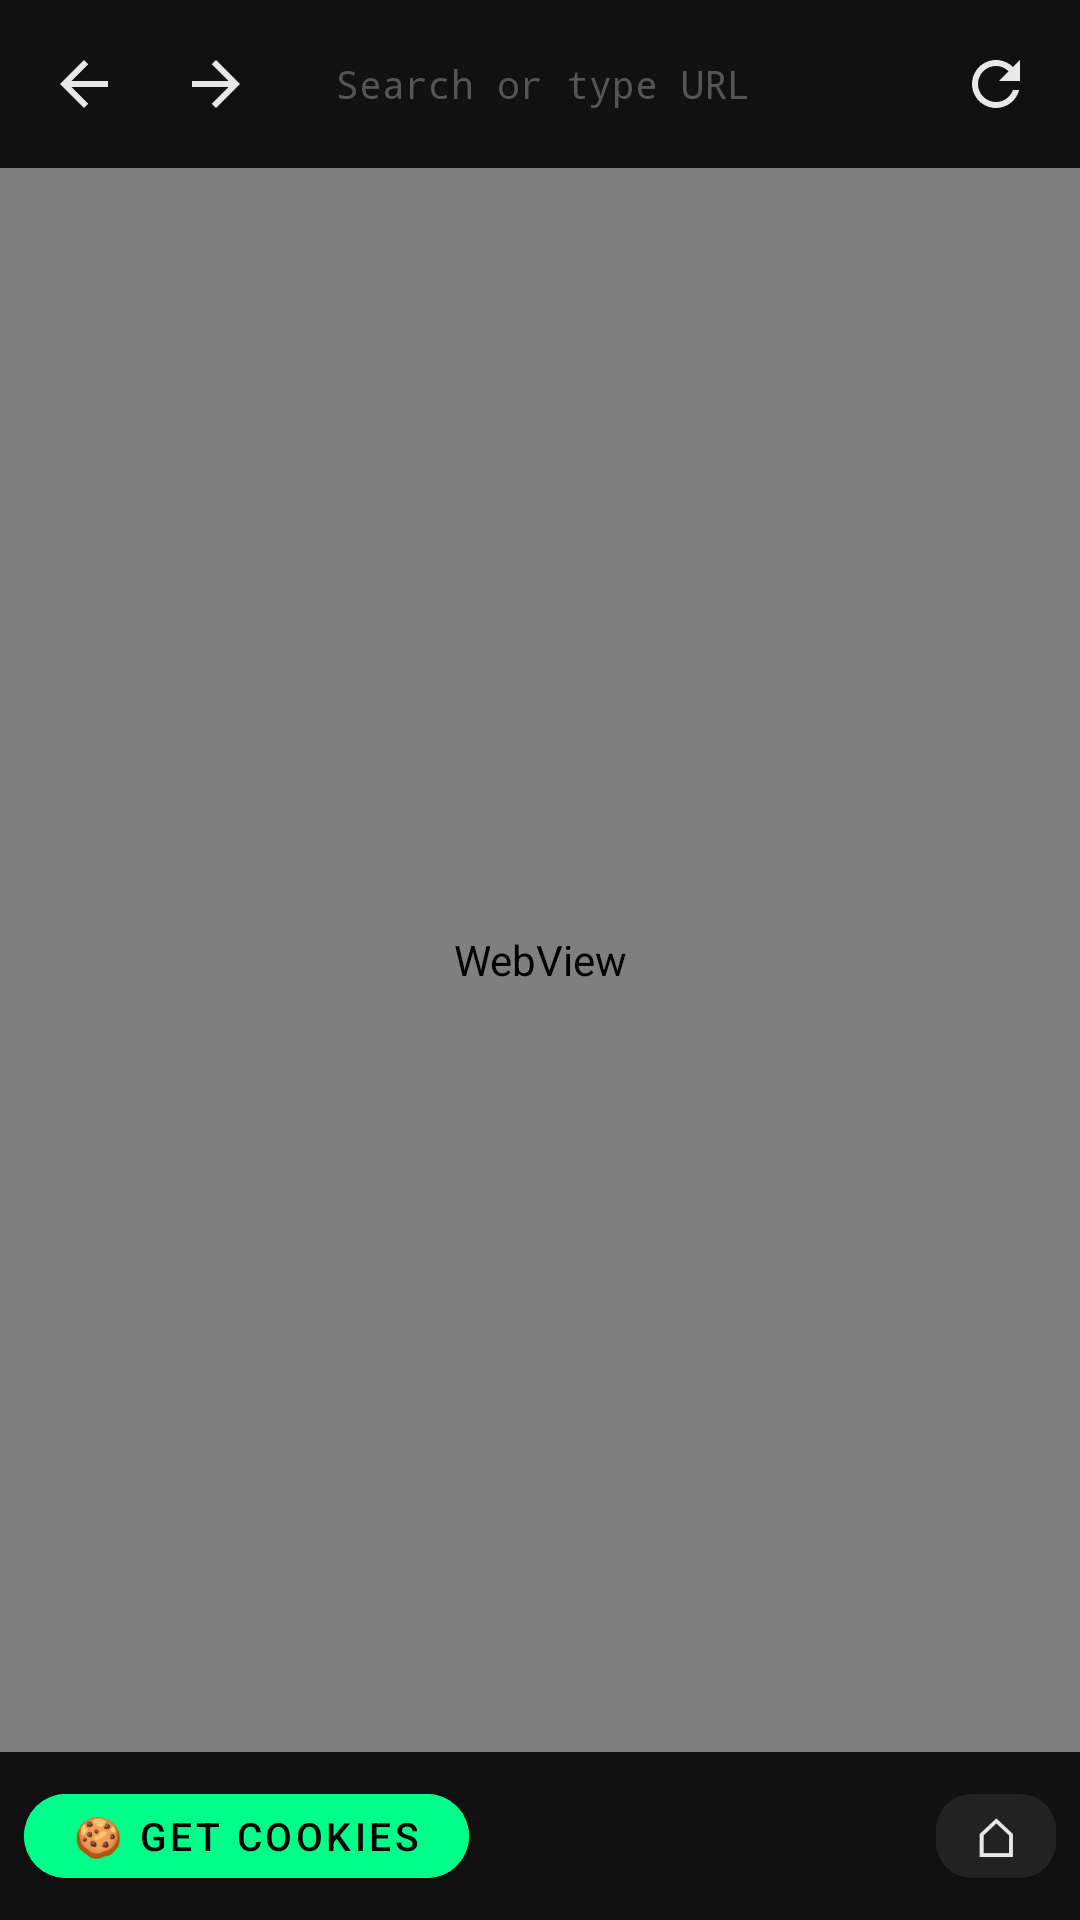

Here is an Android app screen rendered from its layout file. Give the layout XML and the strings, colors and styles it references.
<!-- AndroidManifest.xml: application theme Theme.CookieBrowser -->
<!-- res/layout/activity_main.xml -->
<?xml version="1.0" encoding="utf-8"?>
<LinearLayout xmlns:android="http://schemas.android.com/apk/res/android"
    android:layout_width="match_parent"
    android:layout_height="match_parent"
    android:orientation="vertical"
    android:background="#0a0a0a">

    
    <LinearLayout
        android:id="@+id/topbar"
        android:layout_width="match_parent"
        android:layout_height="56dp"
        android:orientation="horizontal"
        android:background="#111111"
        android:padding="8dp"
        android:gravity="center_vertical">

        <ImageButton
            android:id="@+id/btn_back"
            android:layout_width="40dp"
            android:layout_height="40dp"
            android:background="@drawable/btn_bg"
            android:src="@drawable/ic_back"
            android:contentDescription="Back"
            android:scaleType="center" />

        <ImageButton
            android:id="@+id/btn_forward"
            android:layout_width="40dp"
            android:layout_height="40dp"
            android:background="@drawable/btn_bg"
            android:src="@drawable/ic_forward"
            android:contentDescription="Forward"
            android:scaleType="center"
            android:layout_marginStart="4dp" />

        <EditText
            android:id="@+id/url_input"
            android:layout_width="0dp"
            android:layout_height="38dp"
            android:layout_weight="1"
            android:layout_marginStart="8dp"
            android:layout_marginEnd="8dp"
            android:background="@drawable/url_bar_bg"
            android:textColor="#e8e8e8"
            android:textColorHint="#555555"
            android:hint="Search or type URL"
            android:inputType="textUri"
            android:imeOptions="actionGo"
            android:singleLine="true"
            android:paddingStart="12dp"
            android:paddingEnd="12dp"
            android:textSize="13sp"
            android:fontFamily="monospace" />

        <ImageButton
            android:id="@+id/btn_reload"
            android:layout_width="40dp"
            android:layout_height="40dp"
            android:background="@drawable/btn_bg"
            android:src="@drawable/ic_reload"
            android:contentDescription="Reload"
            android:scaleType="center" />

    </LinearLayout>

    
    <ProgressBar
        android:id="@+id/progress_bar"
        style="?android:attr/progressBarStyleHorizontal"
        android:layout_width="match_parent"
        android:layout_height="3dp"
        android:progressTint="#00ff88"
        android:progressBackgroundTint="#222222"
        android:visibility="gone"
        android:max="100" />

    
    <WebView
        android:id="@+id/webview"
        android:layout_width="match_parent"
        android:layout_height="0dp"
        android:layout_weight="1" />

    
    <LinearLayout
        android:layout_width="match_parent"
        android:layout_height="56dp"
        android:orientation="horizontal"
        android:background="#111111"
        android:gravity="center"
        android:paddingStart="8dp"
        android:paddingEnd="8dp">

        <com.google.android.material.button.MaterialButton
            android:id="@+id/btn_cookies"
            android:layout_width="wrap_content"
            android:layout_height="40dp"
            android:text="🍪 Get Cookies"
            android:textColor="#000000"
            android:backgroundTint="#00ff88"
            android:textSize="13sp"
            android:fontFamily="sans-serif-medium"
            android:paddingStart="16dp"
            android:paddingEnd="16dp"
            app:cornerRadius="20dp"
            xmlns:app="http://schemas.android.com/apk/res-auto" />

        <View
            android:layout_width="0dp"
            android:layout_height="1dp"
            android:layout_weight="1" />

        <com.google.android.material.button.MaterialButton
            android:id="@+id/btn_home"
            android:layout_width="40dp"
            android:layout_height="40dp"
            android:text="⌂"
            android:textColor="#e8e8e8"
            android:backgroundTint="#222222"
            android:textSize="18sp"
            android:padding="0dp"
            app:cornerRadius="12dp"
            xmlns:app="http://schemas.android.com/apk/res-auto" />

    </LinearLayout>

</LinearLayout>
<!-- resources referenced by this layout -->
<resources>
  <!-- drawable ic_back (drawable) -->
  <?xml version="1.0" encoding="utf-8"?>
  <vector xmlns:android="http://schemas.android.com/apk/res/android"
      android:width="24dp"
      android:height="24dp"
      android:viewportWidth="24"
      android:viewportHeight="24">
      <path android:fillColor="#e8e8e8"
          android:pathData="M20,11H7.83l5.59,-5.59L12,4l-8,8 8,8 1.41,-1.41L7.83,13H20v-2z"/>
  </vector>
  <!-- drawable ic_forward (drawable) -->
  <?xml version="1.0" encoding="utf-8"?>
  <vector xmlns:android="http://schemas.android.com/apk/res/android"
      android:width="24dp"
      android:height="24dp"
      android:viewportWidth="24"
      android:viewportHeight="24">
      <path android:fillColor="#e8e8e8"
          android:pathData="M12,4l-1.41,1.41L16.17,11H4v2h12.17l-5.58,5.59L12,20l8,-8z"/>
  </vector>
  <!-- drawable ic_reload (drawable) -->
  <?xml version="1.0" encoding="utf-8"?>
  <vector xmlns:android="http://schemas.android.com/apk/res/android"
      android:width="24dp"
      android:height="24dp"
      android:viewportWidth="24"
      android:viewportHeight="24">
      <path android:fillColor="#e8e8e8"
          android:pathData="M17.65,6.35C16.2,4.9 14.21,4 12,4c-4.42,0 -7.99,3.58 -7.99,8s3.57,8 7.99,8c3.73,0 6.84,-2.55 7.73,-6h-2.08c-0.82,2.33 -3.04,4 -5.65,4 -3.31,0 -6,-2.69 -6,-6s2.69,-6 6,-6c1.66,0 3.14,0.69 4.22,1.78L13,11h7V4l-2.35,2.35z"/>
  </vector>
  <style name="Theme.CookieBrowser" parent="Theme.MaterialComponents.DayNight.NoActionBar">
          <item name="colorPrimary">@color/accent</item>
          <item name="colorPrimaryVariant">@color/surface</item>
          <item name="colorOnPrimary">#000000</item>
          <item name="android:windowBackground">@color/bg</item>
          <item name="android:statusBarColor">@color/surface</item>
          <item name="android:navigationBarColor">@color/surface</item>
      </style>
  <color name="accent">#00ff88</color>
  <color name="surface">#111111</color>
  <color name="bg">#0a0a0a</color>
</resources>
